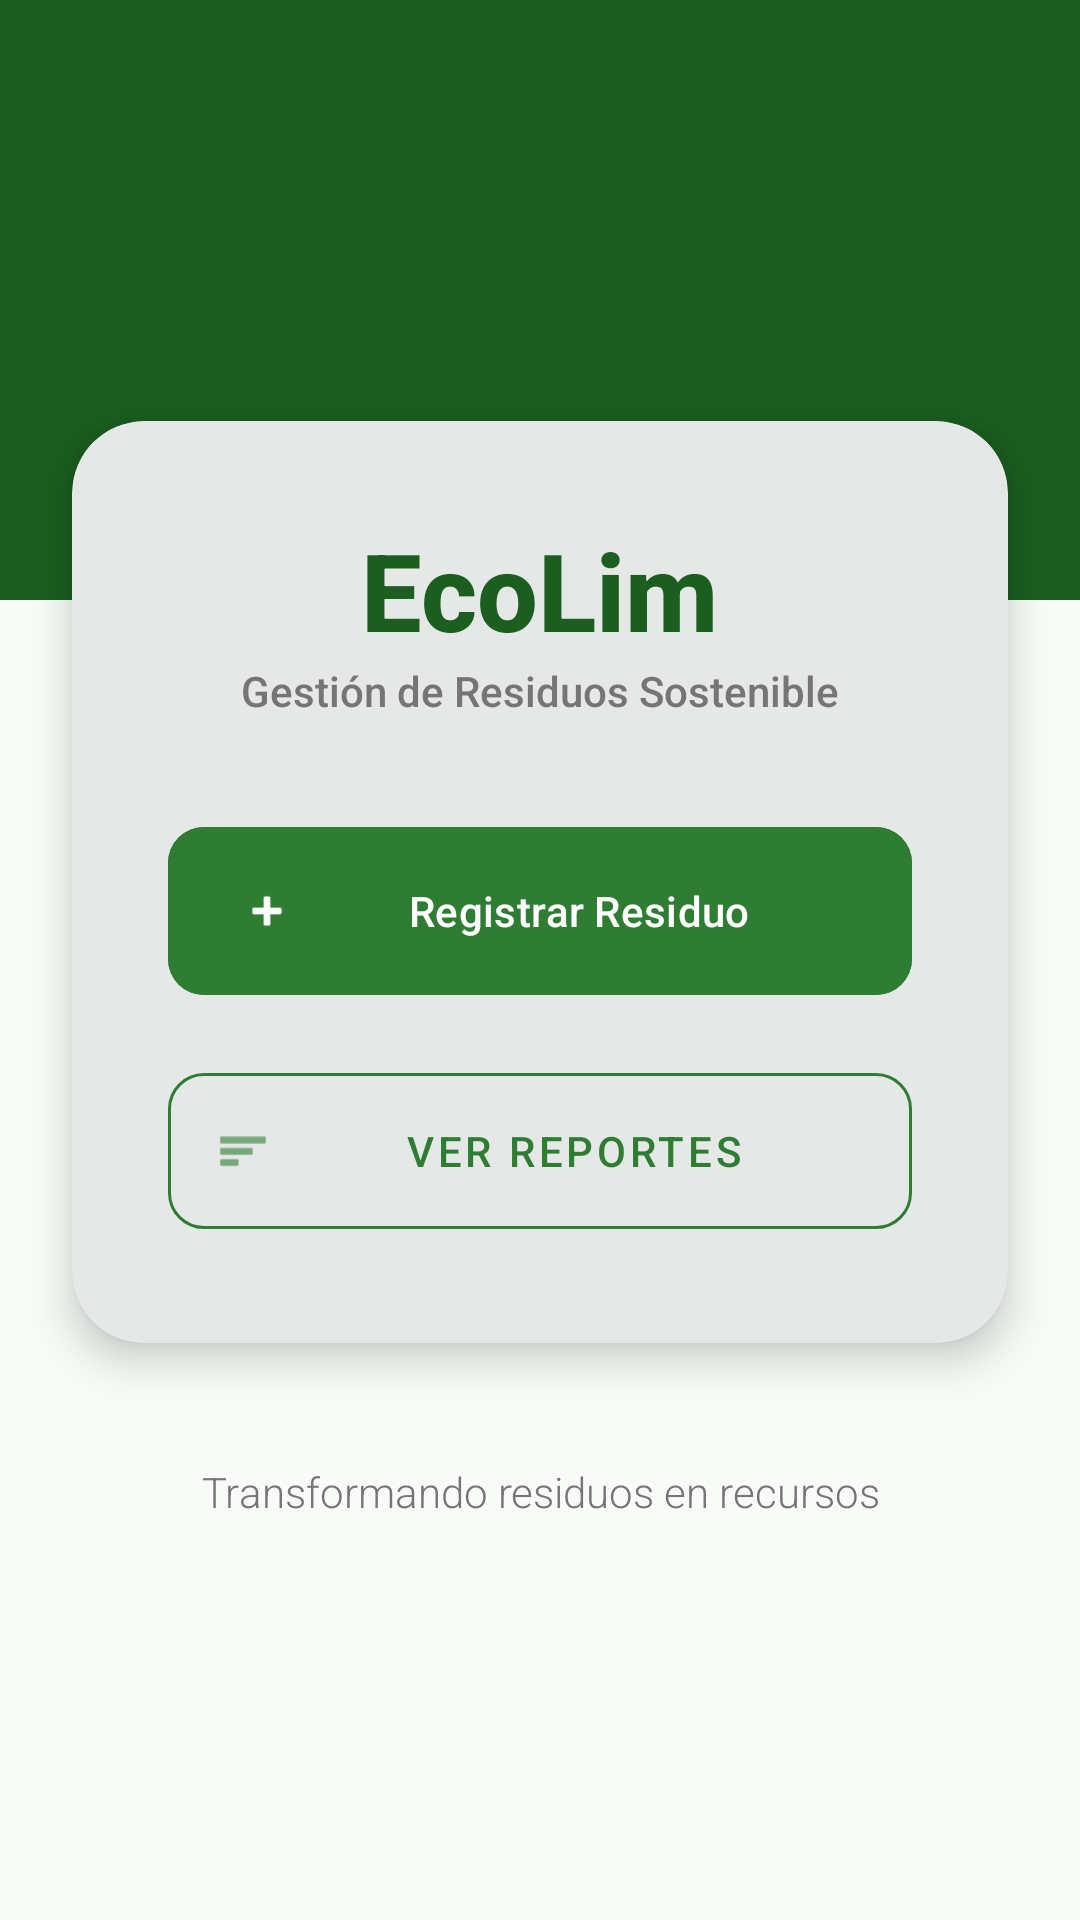

Here is an Android app screen rendered from its layout file. Give the layout XML and the strings, colors and styles it references.
<!-- AndroidManifest.xml: application theme Theme.EcoLim -->
<!-- res/layout/activity_main.xml -->
<?xml version="1.0" encoding="utf-8"?>
<LinearLayout xmlns:android="http://schemas.android.com/apk/res/android"
    xmlns:app="http://schemas.android.com/apk/res-auto"
    android:layout_width="match_parent"
    android:layout_height="match_parent"
    android:orientation="vertical"
    android:background="@color/bg_light">

    <View
        android:layout_width="match_parent"
        android:layout_height="200dp"
        android:background="@color/primary_dark"/>

    <com.google.android.material.card.MaterialCardView
        android:layout_width="match_parent"
        android:layout_height="wrap_content"
        android:layout_marginTop="-60dp"
        android:layout_marginHorizontal="24dp"
        app:cardCornerRadius="24dp"
        app:cardElevation="8dp"
        app:strokeWidth="0dp">

        <LinearLayout
            android:layout_width="match_parent"
            android:layout_height="wrap_content"
            android:orientation="vertical"
            android:padding="32dp"
            android:gravity="center">

            <TextView
                android:layout_width="wrap_content"
                android:layout_height="wrap_content"
                android:text="EcoLim"
                android:textSize="36sp"
                android:textStyle="bold"
                android:textColor="@color/primary_dark"/>

            <TextView
                android:layout_width="wrap_content"
                android:layout_height="wrap_content"
                android:text="Gestión de Residuos Sostenible"
                android:textColor="@color/text_secondary"
                android:layout_marginBottom="32dp"/>

            <com.google.android.material.button.MaterialButton
                android:id="@+id/btnRegistrar"
                android:layout_width="match_parent"
                android:layout_height="64dp"
                android:text="Registrar Residuo"
                app:icon="@android:drawable/ic_input_add"
                app:cornerRadius="12dp"
                android:backgroundTint="@color/primary"
                android:layout_marginBottom="16dp"/>

            <com.google.android.material.button.MaterialButton
                android:id="@+id/btnReportes"
                style="@style/Widget.MaterialComponents.Button.OutlinedButton"
                android:layout_width="match_parent"
                android:layout_height="64dp"
                android:text="Ver Reportes"
                app:icon="@android:drawable/ic_menu_sort_by_size"
                app:cornerRadius="12dp"
                app:strokeColor="@color/primary"
                android:textColor="@color/primary"/>

        </LinearLayout>
    </com.google.android.material.card.MaterialCardView>

    <TextView
        android:layout_width="match_parent"
        android:layout_height="wrap_content"
        android:text="Transformando residuos en recursos"
        android:gravity="center"
        android:layout_marginTop="40dp"
        android:textColor="@color/text_secondary"
        android:fontFamily="sans-serif-light"
        android:textSize="14sp"/>

</LinearLayout>
<!-- resources referenced by this layout -->
<resources>
  <color name="bg_light">#F8FBF8</color>
  <color name="primary">#2E7D32</color>
  <color name="primary_dark">#1B5E20</color>
  <color name="text_secondary">#757575</color>
  <style name="Theme.EcoLim" parent="Base.Theme.EcoLim" />
  <style name="Base.Theme.EcoLim" parent="Theme.Material3.DayNight.NoActionBar">
          
          <item name="colorPrimary">@color/primary</item>
          <item name="colorPrimaryVariant">@color/primary_dark</item>
          <item name="colorSecondary">@color/accent</item>
  
          
          <item name="android:fontFamily">sans-serif-medium</item>
      </style>
  <color name="accent">#8BC34A</color>
</resources>
